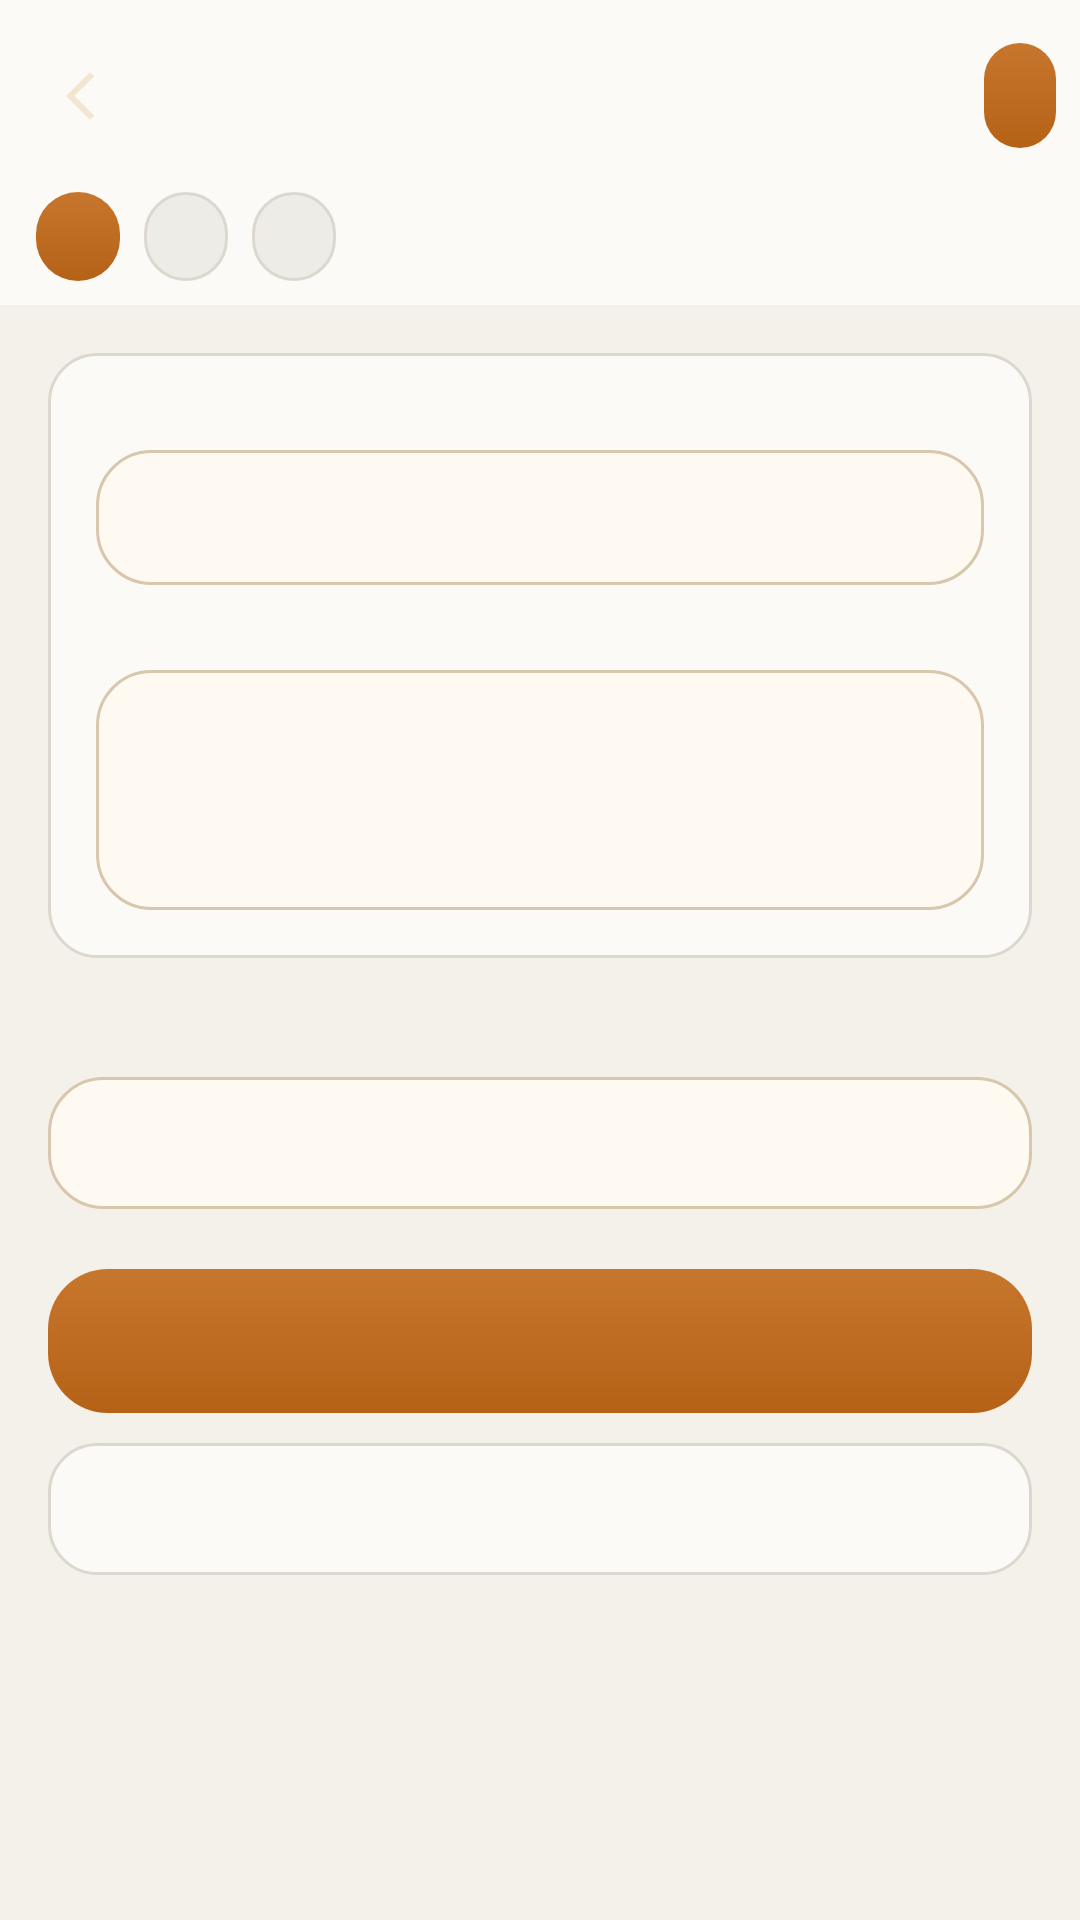

This screen was rendered from an Android layout file. Write that file and the resources it references.
<!-- AndroidManifest.xml: application theme Theme.Tavern -->
<!-- res/layout/activity_story.xml -->
<?xml version="1.0" encoding="utf-8"?>
<LinearLayout xmlns:android="http://schemas.android.com/apk/res/android"
    android:layout_width="match_parent"
    android:layout_height="match_parent"
    android:background="@color/bg"
    android:orientation="vertical">

    <LinearLayout
        android:layout_width="match_parent"
        android:layout_height="64dp"
        android:background="@color/surface"
        android:gravity="center_vertical"
        android:orientation="horizontal"
        android:paddingHorizontal="8dp">

        <ImageButton
            android:id="@+id/btnBack"
            android:layout_width="40dp"
            android:layout_height="40dp"
            android:background="?attr/selectableItemBackgroundBorderless"
            android:contentDescription="back"
            android:src="@drawable/ic_back" />

        <TextView
            android:id="@+id/headerTitle"
            android:layout_width="0dp"
            android:layout_height="wrap_content"
            android:layout_weight="1"
            android:ellipsize="end"
            android:fontFamily="serif"
            android:maxLines="1"
            android:textColor="@color/candle"
            android:textSize="17sp" />

        <TextView
            android:id="@+id/btnSave"
            android:layout_width="wrap_content"
            android:layout_height="wrap_content"
            android:background="@drawable/bg_chip_on"
            android:paddingHorizontal="12dp"
            android:paddingVertical="8dp"
            android:textColor="@color/on_candle" />
    </LinearLayout>

    <HorizontalScrollView
        android:layout_width="match_parent"
        android:layout_height="wrap_content"
        android:background="@color/surface"
        android:paddingHorizontal="12dp"
        android:paddingBottom="8dp"
        android:scrollbars="none">

        <LinearLayout
            android:id="@+id/tabContainer"
            android:layout_width="wrap_content"
            android:layout_height="wrap_content"
            android:orientation="horizontal">

            <TextView
                android:id="@+id/tabStory"
                android:layout_width="wrap_content"
                android:layout_height="wrap_content"
                android:layout_marginEnd="8dp"
                android:background="@drawable/bg_chip_on"
                android:paddingHorizontal="14dp"
                android:paddingVertical="6dp"
                android:textColor="@color/on_candle"
                android:textSize="13sp" />

            <TextView
                android:id="@+id/tabCast"
                android:layout_width="wrap_content"
                android:layout_height="wrap_content"
                android:layout_marginEnd="8dp"
                android:background="@drawable/bg_chip"
                android:paddingHorizontal="14dp"
                android:paddingVertical="6dp"
                android:textColor="@color/ink"
                android:textSize="13sp" />

            <TextView
                android:id="@+id/tabWorlds"
                android:layout_width="wrap_content"
                android:layout_height="wrap_content"
                android:background="@drawable/bg_chip"
                android:paddingHorizontal="14dp"
                android:paddingVertical="6dp"
                android:textColor="@color/ink"
                android:textSize="13sp" />
        </LinearLayout>
    </HorizontalScrollView>

    <ScrollView
        android:id="@+id/scrollContainer"
        android:layout_width="match_parent"
        android:layout_height="0dp"
        android:layout_weight="1">

        <LinearLayout
            android:layout_width="match_parent"
            android:layout_height="wrap_content"
            android:orientation="vertical"
            android:padding="16dp">

            
            <LinearLayout
                android:id="@+id/panelStory"
                android:layout_width="match_parent"
                android:layout_height="wrap_content"
                android:orientation="vertical">

                <LinearLayout
                    android:layout_width="match_parent"
                    android:layout_height="wrap_content"
                    android:background="@drawable/bg_card"
                    android:orientation="vertical"
                    android:padding="16dp">

                    <TextView android:id="@+id/lName" android:layout_width="match_parent" android:layout_height="wrap_content" android:textColor="@color/muted" android:textSize="12sp" />
                    <EditText android:id="@+id/etName" android:layout_width="match_parent" android:layout_height="wrap_content" android:background="@drawable/bg_input" android:fontFamily="serif" android:minHeight="44dp" android:padding="12dp" android:textColor="@color/ink" android:textSize="16sp" />

                    <TextView android:id="@+id/lDesc" android:layout_width="match_parent" android:layout_height="wrap_content" android:layout_marginTop="12dp" android:textColor="@color/muted" android:textSize="12sp" />
                    <EditText android:id="@+id/etDesc" android:layout_width="match_parent" android:layout_height="wrap_content" android:background="@drawable/bg_input" android:gravity="top" android:inputType="textMultiLine" android:minHeight="80dp" android:padding="12dp" android:textColor="@color/ink" android:textSize="14sp" />
                </LinearLayout>

                <TextView android:id="@+id/lPersona" android:layout_width="match_parent" android:layout_height="wrap_content" android:layout_marginTop="16dp" android:textColor="@color/candle" android:textSize="13sp" />
                <Spinner
                    android:id="@+id/spPersona"
                    android:layout_width="match_parent"
                    android:layout_height="44dp"
                    android:layout_marginTop="6dp"
                    android:background="@drawable/bg_input"
                    android:padding="8dp" />

                <TextView android:id="@+id/btnStart" android:layout_width="match_parent" android:layout_height="48dp" android:layout_marginTop="20dp" android:background="@drawable/bg_chip_on" android:gravity="center" android:textColor="@color/on_candle" />
                <TextView android:id="@+id/btnDelete" android:layout_width="match_parent" android:layout_height="44dp" android:layout_marginTop="10dp" android:background="@drawable/bg_card" android:gravity="center" android:textColor="@color/wine" />
            </LinearLayout>

            
            <LinearLayout
                android:id="@+id/panelCast"
                android:layout_width="match_parent"
                android:layout_height="wrap_content"
                android:orientation="vertical"
                android:visibility="gone">

                <TextView android:id="@+id/lCast" android:layout_width="match_parent" android:layout_height="wrap_content" android:textColor="@color/candle" android:textSize="13sp" />
                <LinearLayout android:id="@+id/castList" android:layout_width="match_parent" android:layout_height="wrap_content" android:layout_marginTop="6dp" android:background="@drawable/bg_card" android:orientation="vertical" android:padding="12dp" />

                <LinearLayout android:layout_width="match_parent" android:layout_height="wrap_content" android:layout_marginTop="12dp" android:orientation="horizontal">
                    <TextView android:id="@+id/btnAddMain" android:layout_width="0dp" android:layout_height="40dp" android:layout_marginEnd="6dp" android:layout_weight="1" android:background="@drawable/bg_chip" android:gravity="center" android:textColor="@color/ink" android:textSize="12sp" />
                    <TextView android:id="@+id/btnAddCompanion" android:layout_width="0dp" android:layout_height="40dp" android:layout_marginEnd="6dp" android:layout_weight="1" android:background="@drawable/bg_chip" android:gravity="center" android:textColor="@color/ink" android:textSize="12sp" />
                    <TextView android:id="@+id/btnAddNpc" android:layout_width="0dp" android:layout_height="40dp" android:layout_weight="1" android:background="@drawable/bg_chip" android:gravity="center" android:textColor="@color/ink" android:textSize="12sp" />
                </LinearLayout>
            </LinearLayout>

            
            <LinearLayout
                android:id="@+id/panelWorlds"
                android:layout_width="match_parent"
                android:layout_height="wrap_content"
                android:orientation="vertical"
                android:visibility="gone">

                <TextView android:id="@+id/lWorld" android:layout_width="match_parent" android:layout_height="wrap_content" android:textColor="@color/candle" android:textSize="13sp" />
                <LinearLayout android:id="@+id/worldList" android:layout_width="match_parent" android:layout_height="wrap_content" android:layout_marginTop="6dp" android:background="@drawable/bg_card" android:orientation="vertical" android:padding="12dp" />
            </LinearLayout>

        </LinearLayout>
    </ScrollView>
</LinearLayout>
<!-- resources referenced by this layout -->
<resources>
  <color name="bg">#f4f1ea</color>
  <color name="candle">#8d6244</color>
  <color name="ink">#2d2926</color>
  <color name="muted">#746d66</color>
  <color name="on_candle">#fbfaf7</color>
  <color name="surface">#fbfaf7</color>
  <color name="wine">#8f5d58</color>
  <!-- drawable bg_card (drawable) -->
  <?xml version="1.0" encoding="utf-8"?>
  <shape xmlns:android="http://schemas.android.com/apk/res/android">
      <solid android:color="@color/surface" />
      <corners android:radius="16dp" />
      <stroke android:width="1dp" android:color="@color/line" />
  </shape>
  <!-- drawable bg_chip (drawable) -->
  <?xml version="1.0" encoding="utf-8"?>
  <shape xmlns:android="http://schemas.android.com/apk/res/android">
      <solid android:color="@color/raised" />
      <corners android:radius="20dp" />
      <stroke android:width="1dp" android:color="@color/line" />
  </shape>
  <!-- drawable bg_chip_on (drawable) -->
  <?xml version="1.0" encoding="utf-8"?>
  <shape xmlns:android="http://schemas.android.com/apk/res/android">
      <gradient
          android:angle="90"
          android:endColor="#c7762d"
          android:startColor="#b56217" />
      <corners android:radius="20dp" />
  </shape>
  <!-- drawable bg_input (drawable) -->
  <?xml version="1.0" encoding="utf-8"?>
  <shape xmlns:android="http://schemas.android.com/apk/res/android">
      <solid android:color="#fffaf1" />
      <corners android:radius="18dp" />
      <stroke android:width="1dp" android:color="#d8c6ad" />
  </shape>
  <!-- drawable ic_back (drawable) -->
  <?xml version="1.0" encoding="utf-8"?>
  <vector xmlns:android="http://schemas.android.com/apk/res/android" android:width="24dp" android:height="24dp" android:viewportWidth="24" android:viewportHeight="24">
      <path android:fillColor="#f3e6d0" android:pathData="M15.4,5.4L14,4l-8,8 8,8 1.4,-1.4L8.8,12z"/>
  </vector>
  <style name="Theme.Tavern" parent="Theme.Material3.DayNight.NoActionBar">
          <item name="colorPrimary">@color/candle</item>
          <item name="colorOnPrimary">@color/on_candle</item>
          <item name="colorPrimaryContainer">@color/raised</item>
          <item name="colorOnPrimaryContainer">@color/ink</item>
          <item name="colorSecondary">@color/wine</item>
          <item name="colorOnSecondary">@color/ink</item>
          <item name="colorSurface">@color/surface</item>
          <item name="colorOnSurface">@color/ink</item>
          <item name="android:statusBarColor">@color/bg</item>
          <item name="android:navigationBarColor">@color/surface</item>
          <item name="android:windowBackground">@color/bg</item>
          <item name="android:textColor">@color/ink</item>
          <item name="android:textColorPrimary">@color/ink</item>
          <item name="android:textColorSecondary">@color/muted</item>
          <item name="android:windowLightStatusBar">true</item>
          <item name="colorControlActivated">@color/candle</item>
          <item name="android:colorAccent">@color/candle</item>
      </style>
  <color name="line">#ddd8cf</color>
  <color name="raised">#eeece6</color>
</resources>
